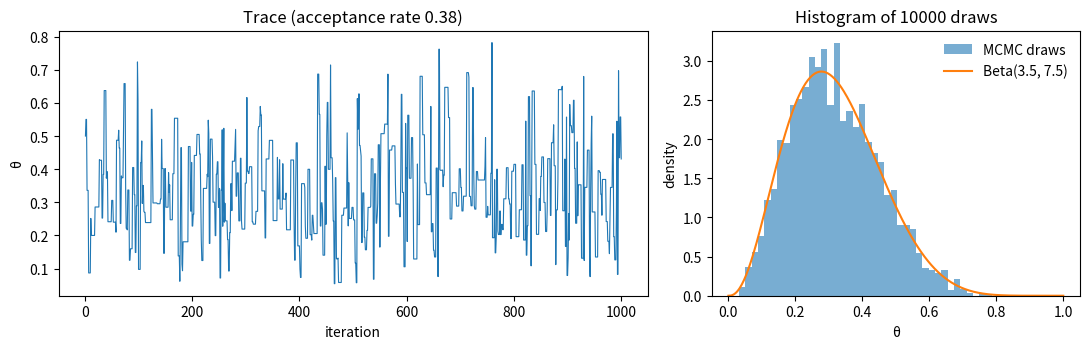

This figure's Python source:
"""Random-walk Metropolis for the binomial model with a Beta(1/2, 1/2) prior, n = 10, y = 3:
trace of the first 1000 iterations and histogram of K = 10000 draws against the exact Beta(3.5, 7.5) posterior."""

import numpy as np
import matplotlib.pyplot as plt
from scipy import stats

rng = np.random.default_rng(0)
n, y = 10, 3
K = 10000


def log_q(theta):
    if theta <= 0 or theta >= 1:
        return -np.inf
    return (y - 0.5) * np.log(theta) + (n - y - 0.5) * np.log(1 - theta)


samps = np.empty(K)
samps[0] = 0.5
for t in range(K - 1):
    cand = rng.normal(samps[t], 0.4)
    if np.log(rng.uniform()) < log_q(cand) - log_q(samps[t]):
        samps[t + 1] = cand
    else:
        samps[t + 1] = samps[t]
rate = len(np.unique(samps)) / K

fig, (ax1, ax2) = plt.subplots(1, 2, figsize=(11, 3.6), gridspec_kw={"width_ratios": [1.6, 1]})
ax1.plot(np.arange(1, 1001), samps[:1000], lw=0.8)
ax1.set_xlabel("iteration")
ax1.set_ylabel("θ")
ax1.set_title(f"Trace (acceptance rate {rate:.2f})")
grid = np.linspace(0, 1, 300)
ax2.hist(samps, bins=40, density=True, alpha=0.6, label="MCMC draws")
ax2.plot(grid, stats.beta.pdf(grid, y + 0.5, n - y + 0.5), label="Beta(3.5, 7.5)")
ax2.set_xlabel("θ")
ax2.set_ylabel("density")
ax2.legend(frameon=False)
ax2.set_title("Histogram of 10000 draws")
fig.tight_layout()
